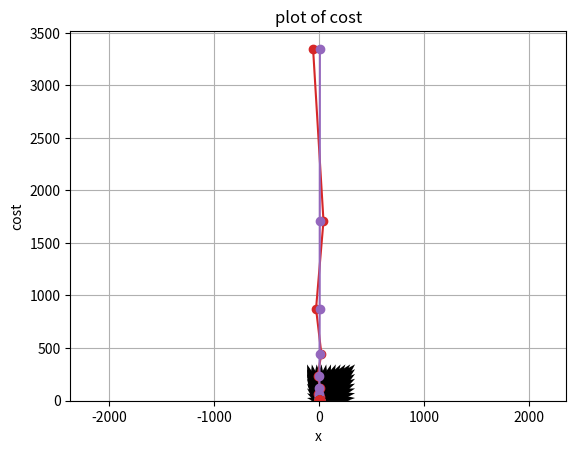
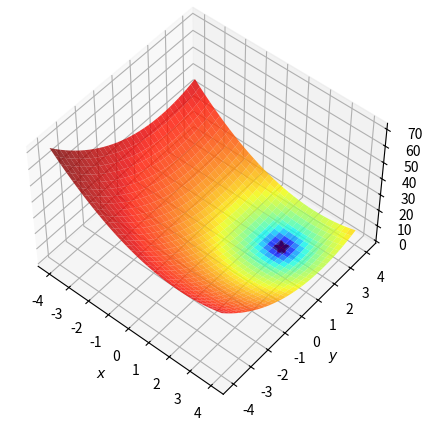
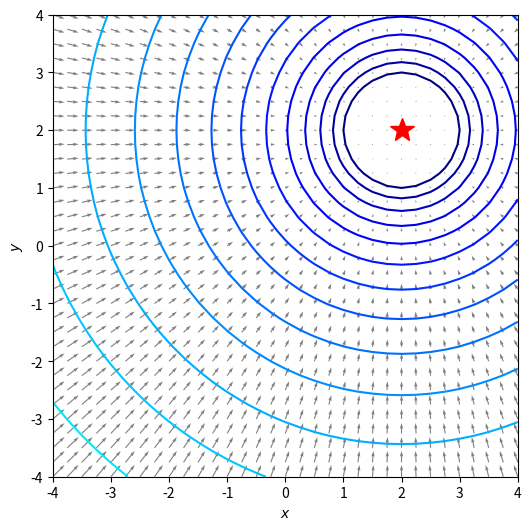
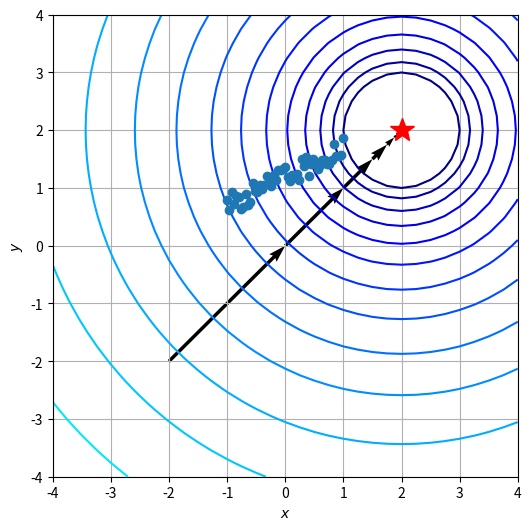
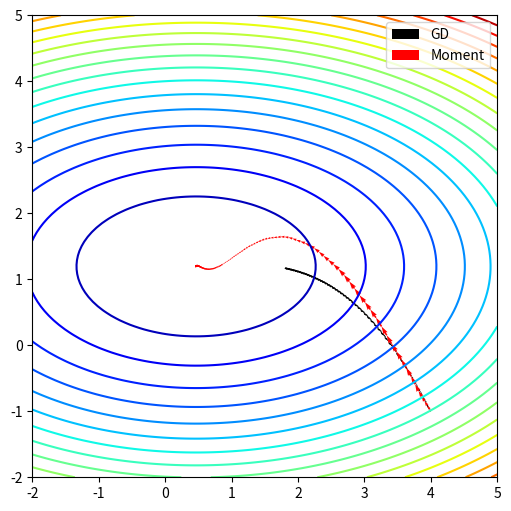
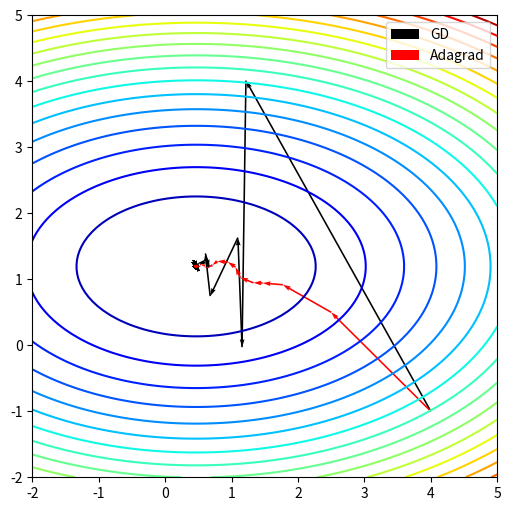
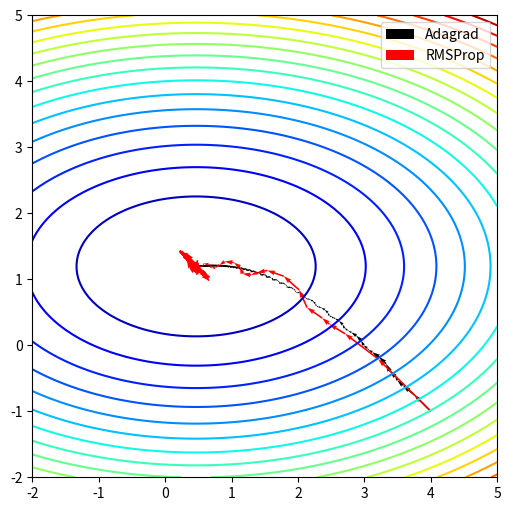
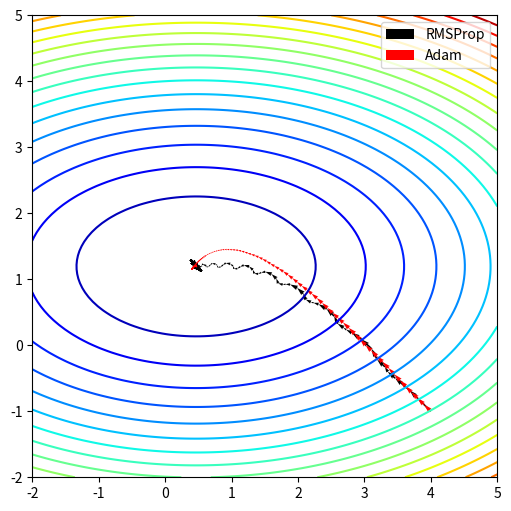

These charts were generated, in order, by the following Python code:
# -*- coding: utf-8 -*-
"""HW4_GD.ipynb

Automatically generated by Colab.

Original file is located at
    https://colab.research.google.com/drive/1ircOVo5J7-QYEax-Vc0MzAgaoT54wu-n

# Vector
Gradient
"""

import numpy as np
import matplotlib.pyplot as plt
x = np.linspace(-2,2,11) # -2부터 2까지 11개
y = np.linspace(-2,2,11)

print(x)
print(y)

x,y = np.meshgrid(x,y) # 1차원 좌표들을 2차원
print(x)
print(y)

f = lambda x,y: (x-1)**2 + (y-1)**2 # input을 x output을 yh
z = f(x,y)
print(z)

grad_f_x = lambda x,y: 2*(x-1)
grad_f_y = lambda x,y: 2*(y-1)

dz_dx = grad_f_x(x,y)
dz_dy = grad_f_y(x,y)

ax = plt.axes()
ax.contour(x, y, z, levels=np.linspace(0, 10, 20), cmap=plt.cm.jet) #등고선
ax.quiver(x, y, -dz_dx, -dz_dy) # 화살표, 안쪽방향으로
ax.grid()
ax.axis('equal')
ax.set_xlabel('$x$')
ax.set_ylabel('$y$')
plt.show()

"""# Gradient descent 실습 : Learning rate"""

# 함수
def f(x):
  return x**2 - 4*x + 6

# f = lambda x: x**2-4*x + 6

NumberOfPoints = 101
x = np.linspace(-5,5,NumberOfPoints)
fx= f(x)
print(x)
print(fx)
plt.plot(x,fx)
plt.grid()
plt.xlabel('x')
plt.ylabel('f(x)')
plt.title('plot of f(x)')
plt.show()

xid = np.argmin(fx)
xopt = x[xid]
print(xopt, f(xopt))

plt.plot(x,fx)
plt.grid()
plt.xlabel('x')
plt.ylabel('f(x)')
plt.title('plot of f(x)')

plt.plot(xopt,f(xopt),'xr')
plt.show()

def grad_fx(x):
  return 2*x - 4

"""초기값 0, learning rate을 1.2로 한 경우"""

def steepest_descent(func, grad_func, x0, learing_rate=0.01, MaxIter=10, verbose=True):
  paths = []
  for i in range(MaxIter):
    x1 = x0 - learing_rate * grad_func(x0)
    if verbose:
      print('{0:03d} : {1:4.3f}, {2:4.2E}'.format(i, x1, func(x1)))
    x0 = x1
    paths.append(x0)
  return (x0, func(x0), paths)

xopt, fopt, paths = steepest_descent(f, grad_fx, 0.0, learing_rate=1.2)

x = np.linspace(0.5, 2.5, 1000)
paths = np.array(paths)
plt.plot(x,f(x))
plt.grid()
plt.xlabel('x')
plt.ylabel('f(x)')
plt.title('plot of f(x)')
plt.plot(paths, f(paths), 'o-')
plt.show()

plt.plot(f(paths), 'o-')
plt.grid()
plt.xlabel('x')
plt.ylabel('cost')
plt.title('plot of cost')
plt.show()

"""초기값 1, learning rate을 1로 한 경우"""

xopt, fopt, paths = steepest_descent(f, grad_fx, 1.0, learing_rate=1)

x = np.linspace(0.5, 3.5, 1000)
paths = np.array(paths)
plt.plot(x,f(x))
plt.grid()
plt.xlabel('x')
plt.ylabel('f(x)')
plt.title('plot of f(x)')
plt.plot(paths, f(paths), 'o-')
plt.show()

plt.plot(f(paths), 'o-')
plt.grid()
plt.xlabel('x')
plt.ylabel('cost')
plt.title('plot of cost')
plt.show()

"""초기값 1, learning rate을 0.001로 한 경우"""

xopt, fopt, paths = steepest_descent(f, grad_fx, 1.0, learing_rate=0.001)

x = np.linspace(0.5, 3.5, 1000)
paths = np.array(paths)
plt.plot(x,f(x))
plt.grid()
plt.xlabel('x')
plt.ylabel('f(x)')
plt.title('plot of f(x)')
plt.plot(paths, f(paths), 'o-')
plt.show()

plt.plot(f(paths), 'o-')
plt.grid()
plt.xlabel('x')
plt.ylabel('cost')
plt.title('plot of cost')
plt.show()

"""초기값 3, learning rate을 0.9로 한 경우"""

xopt, fopt, paths = steepest_descent(f, grad_fx, 3.0, learing_rate=0.9)

x = np.linspace(0.5, 3.5, 1000)
paths = np.array(paths)
plt.plot(x,f(x))
plt.grid()
plt.xlabel('x')
plt.ylabel('f(x)')
plt.title('plot of f(x)')
plt.plot(paths, f(paths), 'o-')
plt.show()

plt.plot(f(paths), 'o-')
plt.grid()
plt.xlabel('x')
plt.ylabel('cost')
plt.title('plot of cost')
plt.show()

"""# Gradient descent 실습 : 2차원 확장"""

import numpy as np
import matplotlib.pylab as plt
from matplotlib.colors import LogNorm
from mpl_toolkits.mplot3d import Axes3D

def contour(f, x, y, level = np.logspace(0, 5, 35)):
  fig, ax = plt.subplots(figsize=(8, 8))

  ax.contour(x, y, f(x,y), levels=level, norm=LogNorm(), cmap=plt.cm.jet)

  ax.set_xlabel('$x$')
  ax.set_ylabel('$y$')

  # ax.set_xlim((xmin, xmax))
  # ax.set_ylim((ymin, ymax))

  plt.show()

def contour_with_quiver(f, x, y, grad_x, grad_y, norm=LogNorm(), level = np.logspace(0, 5, 35),
  minima=None):
  dz_dx = grad_x(x,y)
  dz_dy = grad_y(x,y)

  fig, ax = plt.subplots(figsize=(6, 6))

  ax.contour(x, y, f(x,y), levels=level, norm=norm, cmap=plt.cm.jet)
  if minima is not None:
    ax.plot(*minima, 'r*', markersize=18)
    ax.quiver(x, y, -dz_dx, -dz_dy, alpha=.5)
    ax.set_xlabel('$x$')
    ax.set_ylabel('$y$')

  # ax.set_xlim((xmin, xmax))
  # ax.set_ylim((ymin, ymax))

  plt.show()

def surf(f, x, y, norm=LogNorm(), minima=None):
  fig = plt.figure(figsize=(8, 5))
  ax = plt.axes(projection='3d', elev=50, azim=-50)

  ax.plot_surface(x, y, f(x,y), norm=norm, rstride=1, cstride=1,
                  edgecolor='none', alpha=.8, cmap=plt.cm.jet)

  if minima is not None:
    ax.plot(*minima, f(*minima), 'r*', markersize=10)

    ax.set_xlabel('$x$')
    ax.set_ylabel('$y$')
    ax.set_zlabel('$z$')

  plt.show()

def contour_with_path(f, x, y, paths, norm=LogNorm(), level=np.logspace(0, 5, 35), minima=None):
  fig, ax = plt.subplots(figsize=(6, 6))

  ax.contour(x, y, f(x,y), levels=level, norm=norm, cmap=plt.cm.jet)
  ax.quiver(paths[0,:-1], paths[1,:-1], paths[0,1:]-paths[0,:-1], paths[1,1:]-paths[1,:-1], scale_units='xy', angles='xy', scale=1, color='k')
  if minima is not None:
    ax.plot(*minima, 'r*', markersize=18)

    ax.set_xlabel('$x$')
    ax.set_ylabel('$y$')

    # ax.set_xlim((xmin, xmax))
    # ax.set_ylim((ymin, ymax))

  plt.show()

import numpy as np
import matplotlib.pyplot as plt
from matplotlib.colors import LogNorm
# from visualize import contour_with_quiver
# from visualize import contour_with_path
# from visualize import surf

xmin, xmax , xstep = -4.0, 4.0, .25
ymin, ymax , ystep = -4.0, 4.0, .25

x, y = np.meshgrid(np.arange(xmin, xmax + xstep, xstep),
                   np.arange(ymin, ymax + ystep, ystep))

f = lambda x,y : (x-2)**2 + (y-2)**2
z = f(x,y)
minima = np.array([2., 2.])

f(*minima)
#f(minima[0],minima[1])

minima_ = minima.reshape(-1,1)
print(minima, minima_)
surf(f, x, y, minima=minima_)

grad_f_x = lambda x,y: 2*(x-2)
grad_f_y = lambda x,y: 2*(y-2)

contour_with_quiver(f, x, y, grad_f_x, grad_f_y, minima=minima_)

def steepest_descent_twod(func, gradx, grady, x0, learing_rate=0.25, MaxIter=10, verbose=True):
  paths = [x0]
  fval_paths = [f(x0[0], x0[1])]
  for i in range(MaxIter):
    grad = np.array([grad_f_x(*x0), grad_f_y(*x0)])
    x1 = x0 - learing_rate * grad
    fval = f(*x1)
    if verbose:
      print(i, x1, fval)
    x0 = x1
    paths.append(x0)
    fval_paths.append(fval)
  paths = np.array(paths)
  paths = np.array(np.matrix(paths).T)
  fval_paths = np.array(fval_paths)
  return(x0, fval, paths, fval_paths)

x0 = np.array([-2., -2])
xopt, fopt, paths, fval_paths = steepest_descent_twod(f, grad_f_x, grad_f_y, x0)

contour_with_path(f, x, y, paths, minima=np.array([[2], [2]]))

"""# GD vs Momentum

"""

# 데이터준비
np.random.seed(320)
x_train = np.linspace(-1, 1, 51)
f = lambda x: 0.5 * x + 1.0
y_train = f(x_train) + 0.4 * np.random.rand(len(x_train))
plt.plot(x_train, y_train, 'o')
plt.grid()
plt.show()

np.random.seed(303)
shuffled_id = np.arange(0, len(x_train))
np.random.shuffle(shuffled_id)
x_train = x_train[shuffled_id]
y_train = y_train[shuffled_id]

def loss(w, x_set, y_set):
  N = len(x_set)
  val = 0.0
  for i in range(len(x_set)):
    val += 0.5 * ( w[0] * x_set[i] + w[1] - y_set[i])**2
  return val / N

def loss_grad(w, x_set, y_set):
  N = len(x_set)
  val = np.zeros(len(w))
  for i in range(len(x_set)):
    er = w[0] * x_set[i] + w[1] - y_set[i]
    val += er * np.array([x_set[i], 1.0])
  return val / N

def generate_batches(batch_size, features, labels):
    assert len(features) == len(labels)
    outout_batches = []

    sample_size = len(features)
    for start_i in range(0, sample_size, batch_size):
        end_i = start_i + batch_size
        batch = [features[start_i:end_i], labels[start_i:end_i]]
        outout_batches.append(batch)

    return outout_batches

"""GD vs Momentum"""

# SGD
batch_size = 10
lr = 0.01
MaxEpochs = 51

# Momentum
alpha = .9

w0 = np.array([4.0, -1.0])
path_sgd = []
for epoch in range(MaxEpochs):
  if epoch % 10 == 0:
    print(epoch, w0, loss(w0, x_train, y_train))
  for x_batch, y_batch in generate_batches(batch_size, x_train, y_train):
    path_sgd.append(w0)
    grad = loss_grad(w0, x_batch, y_batch)
    w1 = w0 - lr * grad
    w0 = w1

"""Momentum

"""

w0 = np.array([4.0, -1.0])
path_mm = []
velocity = np.zeros_like(w0)
for epoch in range(MaxEpochs):
  if epoch % 10 == 0:
    print(epoch, w0, loss(w0, x_train, y_train))
  for x_batch, y_batch in generate_batches(batch_size, x_train, y_train):
    path_mm.append(w0)
    grad = loss_grad(w0, x_batch, y_batch)
    velocity = alpha * velocity - lr * grad
    w1 = w0 + velocity
    w0 = w1
path_mm = np.array(path_mm)

W0 = np.linspace(-2, 5, 101)
W1 = np.linspace(-2, 5, 101)
W0, W1 = np.meshgrid(W0,W1)
LOSSW = W0 * 0
for i in range(W0.shape[0]):
  for j in range(W0.shape[1]):
    wij = np.array([W0[i,j], W1[i,j]])
    LOSSW[i,j] = loss(wij, x_train, y_train)

fig, ax = plt.subplots(figsize=(6,6))

ax.contour(W0, W1, LOSSW, cmap=plt.cm.jet, levels=np.linspace(0, max(LOSSW.flatten()), 20))
paths = path_sgd
paths = np.array(np.matrix(paths).T)
ax.quiver(paths[0,:-1], paths[1,:-1], paths[0,1:]-paths[0,:-1], paths[1,1:]-paths[1,:-1], scale_units='xy', angles='xy', scale=1, color='k')
paths = path_mm
paths = np.array(np.matrix(paths).T)
ax.quiver(paths[0,:-1], paths[1,:-1], paths[0,1:]-paths[0,:-1], paths[1,1:]-paths[1,:-1], scale_units='xy', angles='xy', scale=1, color='r')
plt.legend(['GD', 'Moment'])
plt.show()

"""# GD vs Adagrad"""

# GD
# SGD
batch_size = 10
lr = 1.5
MaxEpochs = 51

# Adagrad
epsilon = lr
delta = 1E-7

w0 = np.array([4.0, -1.0])
path_sgd = []
for epoch in range(MaxEpochs):
  if epoch % 10 == 0:
    print(epoch, w0, loss(w0, x_train, y_train))
  for x_batch, y_batch in generate_batches(batch_size, x_train, y_train):
    path_sgd.append(w0)
    grad = loss_grad(w0, x_batch, y_batch)
    w1 = w0 - lr * grad
    w0 = w1

# Adagrad
w0 = np.array([4.0, -1.0])
r = np.zeros_like(w0)
path_adagd = []
for epoch in range(MaxEpochs):
  if epoch % 10 == 0:
    print(epoch, w0, loss(w0, x_train, y_train))
  for x_batch, y_batch in generate_batches(batch_size, x_train, y_train):
    path_adagd.append(w0)
    grad = loss_grad(w0, x_batch, y_batch)
    r = r + grad*grad
    delw = - epsilon / (delta + np.sqrt(r)) * grad
    w1 = w0 + delw
    w0 = w1

fig, ax = plt.subplots(figsize=(6,6))

ax.contour(W0, W1, LOSSW, cmap=plt.cm.jet, levels=np.linspace(0, max(LOSSW.flatten()), 20))
paths = path_sgd
paths = np.array(np.matrix(paths).T)
ax.quiver(paths[0,:-1], paths[1,:-1], paths[0,1:]-paths[0,:-1], paths[1,1:]-paths[1,:-1], scale_units='xy', angles='xy', scale=1, color='k')
paths = path_adagd
paths = np.array(np.matrix(paths).T)
ax.quiver(paths[0,:-1], paths[1,:-1], paths[0,1:]-paths[0,:-1], paths[1,1:]-paths[1,:-1], scale_units='xy', angles='xy', scale=1, color='r')
plt.legend(['GD', 'Adagrad'])
plt.show()

"""# Adagrad vs RMSProp"""

batch_size = 10
MaxEpochs = 51

# Adagrad
epsilon = 0.25
delta = 1E-6

# RMSProp
rho = 0.9

# Adagrad
w0 = np.array([4.0, -1.0])
r = np.zeros_like(w0)
path_adagd = []
for epoch in range(MaxEpochs):
  if epoch % 10 == 0:
    print(epoch, w0, loss(w0, x_train, y_train))
  for x_batch, y_batch in generate_batches(batch_size, x_train, y_train):
    path_adagd.append(w0)
    grad = loss_grad(w0, x_batch, y_batch)
    r = r + grad*grad
    delw = - epsilon / (delta + np.sqrt(r)) * grad
    w1 = w0 + delw
    w0 = w1

# RMSProp
w0 = np.array([4.0, -1.0])
r = np.zeros_like(w0)
path_rmsprop = []
for epoch in range(MaxEpochs):
  if epoch % 10 == 0:
    print(epoch, w0, loss(w0, x_train, y_train))
  for x_batch, y_batch in generate_batches(batch_size, x_train, y_train):
    path_rmsprop.append(w0)
    grad = loss_grad(w0, x_batch, y_batch)
    r = rho * r + (1. - rho) * grad * grad
    delw = - epsilon * grad / (delta + np.sqrt(r))
    w1 = w0 + delw
    w0 = w1

fig, ax = plt.subplots(figsize=(6,6))

ax.contour(W0, W1, LOSSW, cmap=plt.cm.jet, levels=np.linspace(0, max(LOSSW.flatten()), 20))
paths = path_adagd
paths = np.array(np.matrix(paths).T)
ax.quiver(paths[0,:-1], paths[1,:-1], paths[0,1:]-paths[0,:-1], paths[1,1:]-paths[1,:-1], scale_units='xy', angles='xy', scale=1, color='k')
paths = path_rmsprop
paths = np.array(np.matrix(paths).T)
ax.quiver(paths[0,:-1], paths[1,:-1], paths[0,1:]-paths[0,:-1], paths[1,1:]-paths[1,:-1], scale_units='xy', angles='xy', scale=1, color='r')
plt.legend(['Adagrad', 'RMSProp'])
plt.show()

"""RMSProp vs Adam"""

batch_size = 10
MaxEpochs = 51


epsilon = 0.1
delta = 1E-6

# RMSProp
rho = 0.9

# Adam
delta_adam = 1E-8
rho1 = 0.9
rho2 = 0.999

# RMSProp
w0 = np.array([4.0, -1.0])
r = np.zeros_like(w0)
path_rmsprop = []
for epoch in range(MaxEpochs):
  if epoch % 10 == 0:
    print(epoch, w0, loss(w0, x_train, y_train))
  for x_batch, y_batch in generate_batches(batch_size, x_train, y_train):
    path_rmsprop.append(w0)
    grad = loss_grad(w0, x_batch, y_batch)
    r = rho * r + (1. - rho) * grad * grad
    delw = - epsilon * grad / np.sqrt(delta + r)
    w1 = w0 + delw
    w0 = w1

#Adam
w0 = np.array([4.0, -1.0])
s = np.zeros_like(w0)
r = np.zeros_like(w0)
path_adam = []

t = 0
for epoch in range(MaxEpochs):
  if epoch % 10 == 0:
    print(epoch, w0, loss(w0, x_train, y_train))
  for x_batch, y_batch in generate_batches(batch_size, x_train, y_train):
    path_adam.append(w0)
    grad = loss_grad(w0, x_batch, y_batch)
    s = rho1 * s + (1. - rho1) * grad
    r = rho2 * r + (1. - rho2) * (grad * grad)
    t += 1
    shat = s / (1. - rho1 ** t)
    rhat = r / (1. - rho2 ** t)
    delw = - epsilon * shat / (np.sqrt(rhat) + delta_adam)
    w1 = w0 + delw
    w0 = w1

fig, ax = plt.subplots(figsize=(6,6))

ax.contour(W0, W1, LOSSW, cmap=plt.cm.jet, levels=np.linspace(0, max(LOSSW.flatten()), 20))
paths = path_rmsprop
paths = np.array(np.matrix(paths).T)
ax.quiver(paths[0,:-1], paths[1,:-1], paths[0,1:]-paths[0,:-1], paths[1,1:]-paths[1,:-1], scale_units='xy', angles='xy', scale=1, color='k')
paths = path_adam
paths = np.array(np.matrix(paths).T)
ax.quiver(paths[0,:-1], paths[1,:-1], paths[0,1:]-paths[0,:-1], paths[1,1:]-paths[1,:-1], scale_units='xy', angles='xy', scale=1, color='r')
plt.legend(['RMSProp', 'Adam'])
plt.show()

